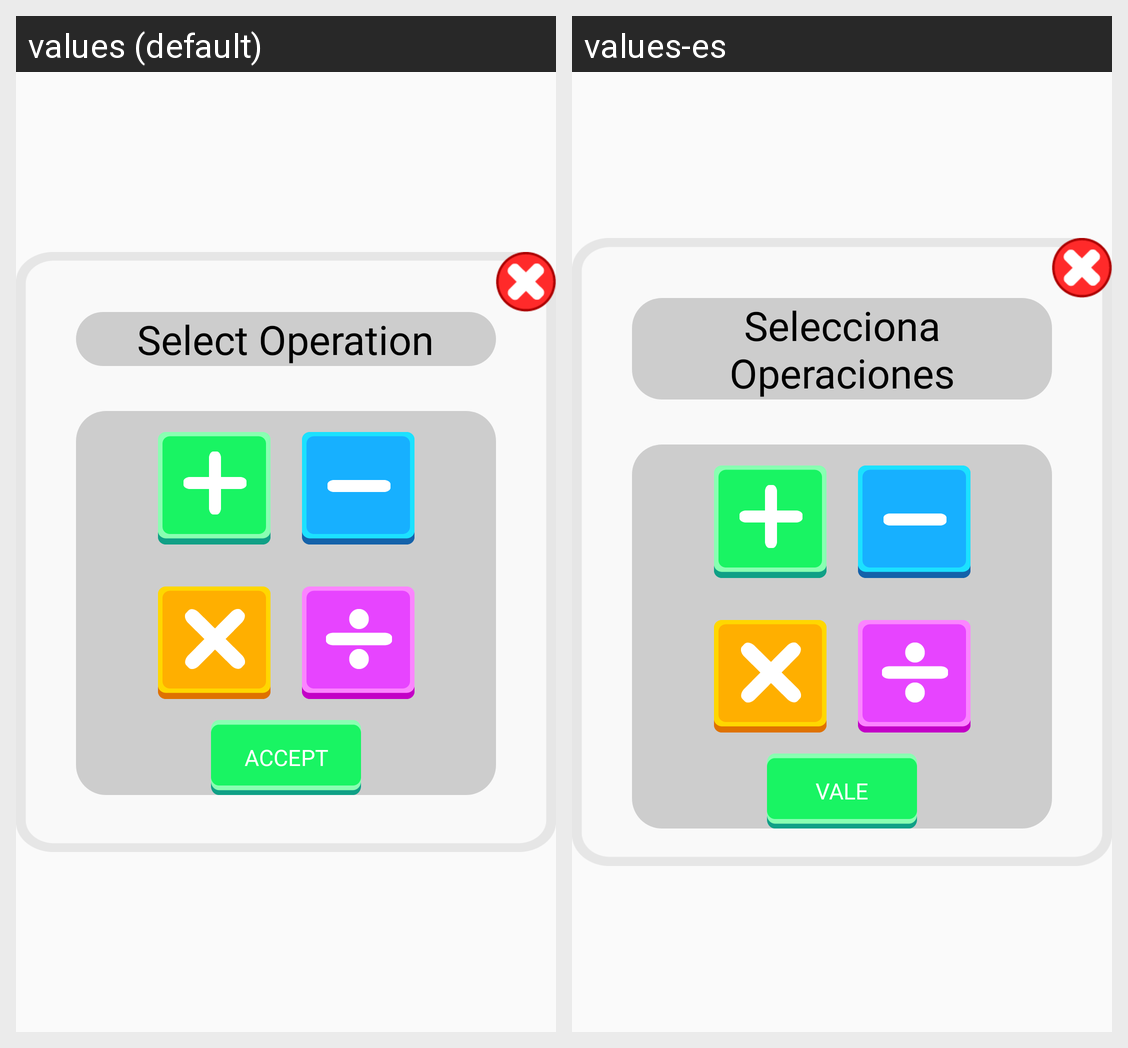

The same Android screen rendered under two of its app's locales, left to right. List the strings drawn on it with the default value and each locale's translation.
Android screen res/layout/dialogo_combinadas.xml rendered under 2 locales, left to right: values (default), values-es. Device: Nexus 5 (rendered at 1080×1920; each locale shown at half size, 540×960, under a caption strip naming it); theme AppTheme.
Strings drawn on this screen, with the default value and each locale's value (text and hints the layout hard-codes, and strings that could not be matched under every locale, appear in the picture but are not listed):

dialogo_combinadas
  values: Select Operation
  values-es: Selecciona Operaciones

vale
  values: Accept
  values-es: Vale
